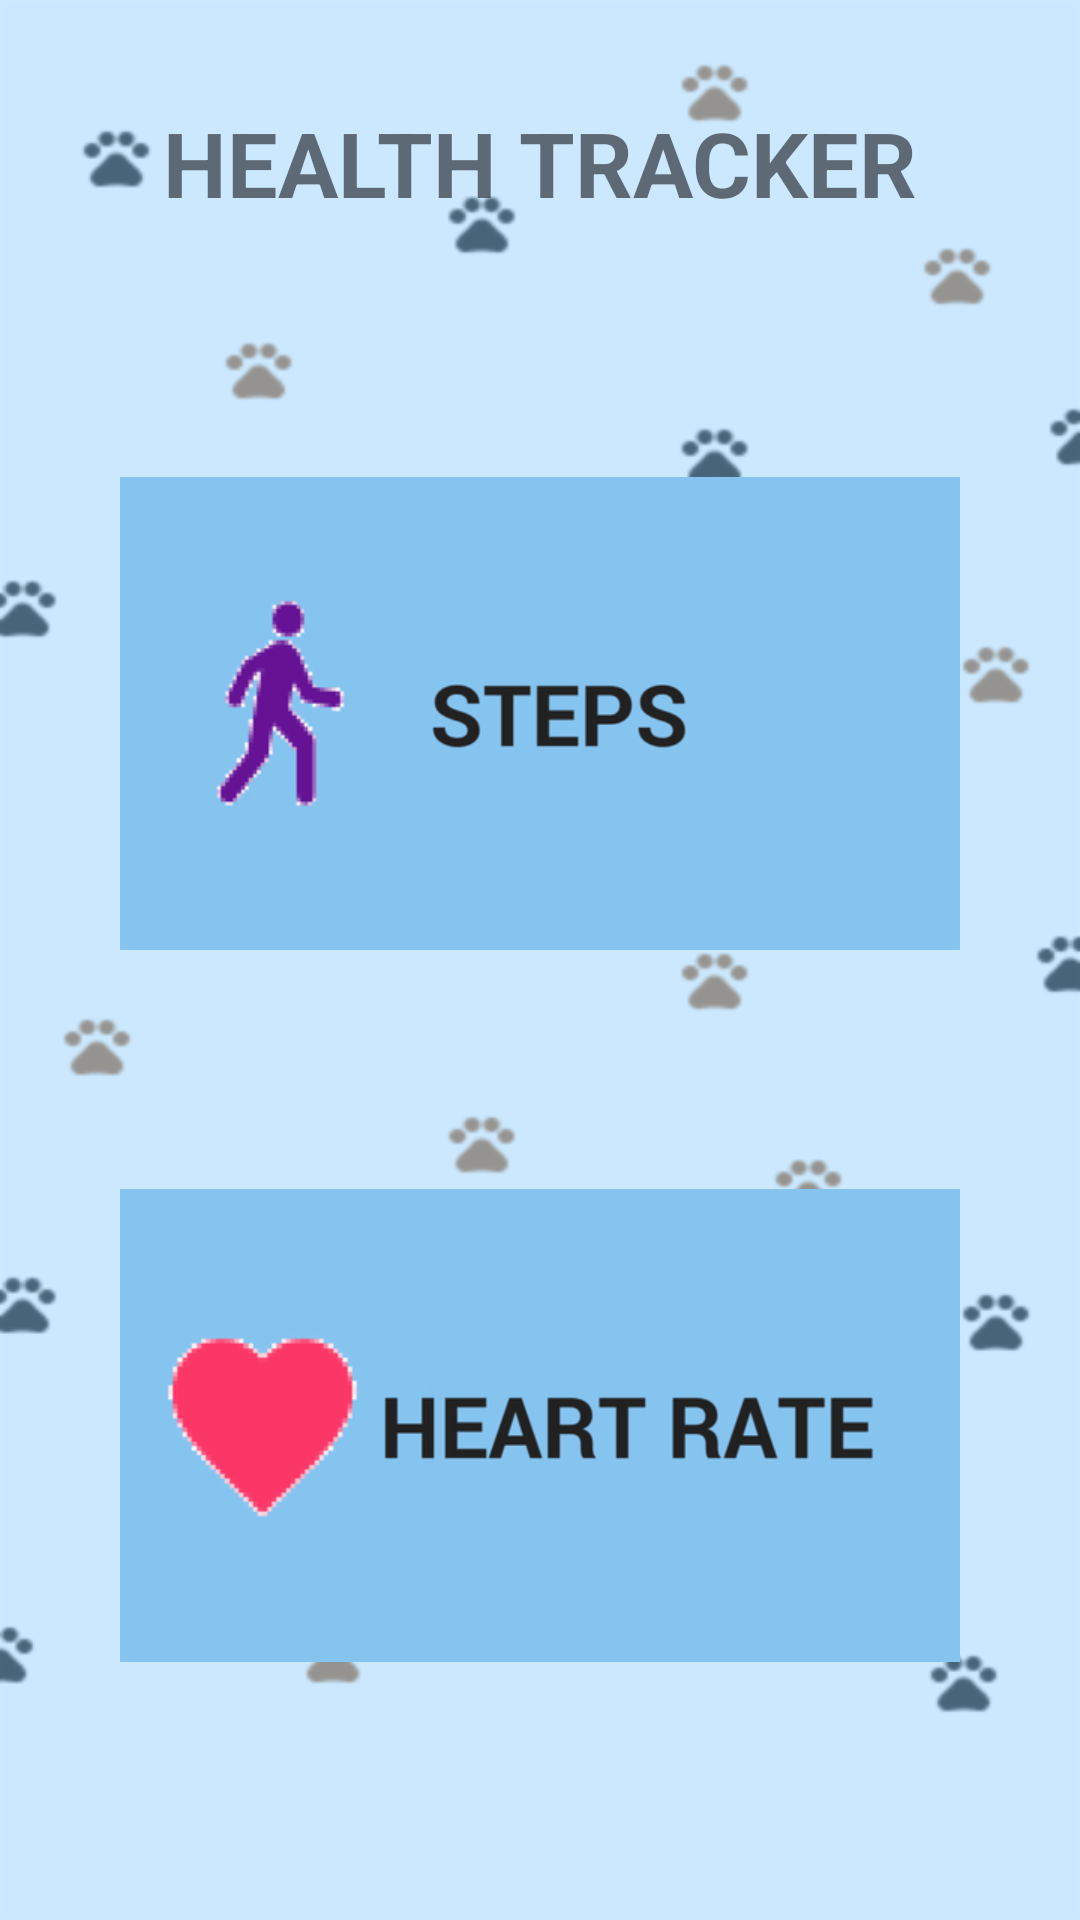

Layout XML and referenced resources for this Android screen:
<!-- AndroidManifest.xml: application theme AppTheme -->
<!-- res/layout/fragment_health.xml -->
<android.support.constraint.ConstraintLayout xmlns:android="http://schemas.android.com/apk/res/android"
    xmlns:app="http://schemas.android.com/apk/res-auto"
    xmlns:tools="http://schemas.android.com/tools"
    android:layout_width="match_parent"
    android:layout_height="match_parent"
    android:background="@drawable/background2"
    tools:context="com.example.junhaozeng.testdesign.Fragments.PetFragment">

    <ImageView
        android:id="@+id/stepImage"
        android:layout_width="wrap_content"
        android:layout_height="wrap_content"
        android:background="@drawable/stepimg"
        android:layout_alignParentTop="true"
        android:layout_centerHorizontal="true"
        tools:layout_constraintTop_creator="1"
        tools:layout_constraintRight_creator="1"
        tools:layout_constraintBottom_creator="1"
        app:layout_constraintBottom_toTopOf="@+id/heartImage"
        app:layout_constraintRight_toRightOf="parent"
        android:layout_marginTop="50dp"
        app:layout_constraintTop_toBottomOf="@+id/htText"
        tools:layout_constraintLeft_creator="1"
        android:layout_marginBottom="45dp"
        app:layout_constraintLeft_toLeftOf="parent" />

    <ImageView
        android:id="@+id/heartImage"
        android:layout_width="wrap_content"
        android:layout_height="wrap_content"
        android:background="@drawable/heartimg"
        tools:layout_constraintRight_creator="1"
        tools:layout_constraintBottom_creator="1"
        app:layout_constraintBottom_toBottomOf="parent"
        app:layout_constraintRight_toRightOf="parent"
        tools:layout_constraintLeft_creator="1"
        android:layout_marginBottom="86dp"
        app:layout_constraintLeft_toLeftOf="parent" />

    <TextView
        android:id="@+id/htText"
        android:layout_width="wrap_content"
        android:layout_height="wrap_content"
        android:text="@string/health_frag_title"
        android:fontWeight="800"
        android:textAllCaps="true"
        android:textSize="30sp"
        tools:layout_constraintTop_creator="1"
        tools:layout_constraintRight_creator="1"
        app:layout_constraintRight_toRightOf="parent"
        android:layout_marginTop="34dp"
        tools:layout_constraintLeft_creator="1"
        app:layout_constraintLeft_toLeftOf="parent"
        app:layout_constraintTop_toTopOf="parent" />


</android.support.constraint.ConstraintLayout>
<!-- resources referenced by this layout -->
<resources>
  <!-- drawable background2: png bitmap (drawable-hdpi, 14712 bytes) -->
  <!-- drawable heartimg: png bitmap (drawable-hdpi, 13306 bytes) -->
  <!-- drawable stepimg: png bitmap (drawable-hdpi, 13028 bytes) -->
  <string name="health_frag_title"><b>Health Tracker</b></string>
  <style name="AppTheme" parent="Theme.AppCompat.Light.NoActionBar">
          
          <item name="colorPrimary">@color/colorPrimary</item>
          <item name="colorPrimaryDark">@color/colorPrimaryDark</item>
          <item name="colorAccent">@color/colorAccent</item>
  
      </style>
  <!-- not gathered from this repository: default colours our renderer supplied (Android Studio template values) -->
  <color name="colorPrimary">#FF6200EE</color>
  <color name="colorPrimaryDark">#FF3700B3</color>
  <color name="colorAccent">#FF03DAC5</color>
</resources>
